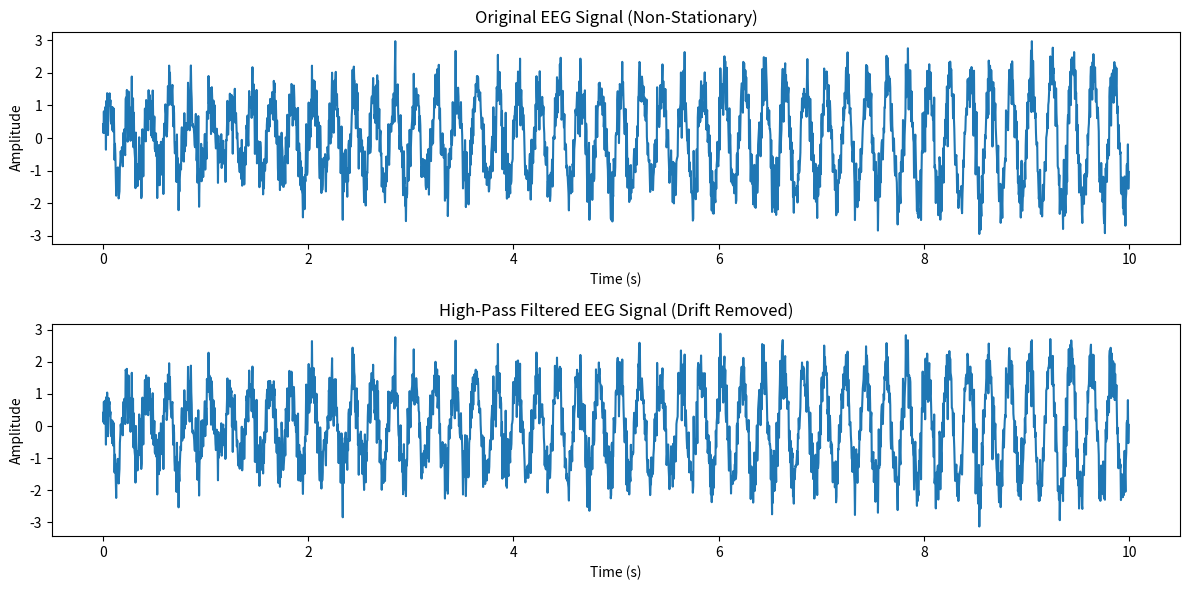

Generate this figure with matplotlib:
import numpy as np
import matplotlib.pyplot as plt
from scipy.signal import butter, lfilter

# Simulate a non-stationary EEG signal
fs = 250  # Sampling frequency
duration = 10  # Signal duration in seconds
t = np.linspace(0, duration, fs * duration, endpoint=False)
eeg_signal = (1 + 0.1 * t) * np.sin(2 * np.pi * 5 * t) + 0.5 * np.random.randn(len(t))

# High-pass filter design
def highpass_filter(data, cutoff, fs, order=4):
    nyquist = 0.5 * fs
    normal_cutoff = cutoff / nyquist
    b, a = butter(order, normal_cutoff, btype='high', analog=False)
    return lfilter(b, a, data)

# Apply high-pass filter
cutoff = 1  # Remove components below 1 Hz
eeg_filtered = highpass_filter(eeg_signal, cutoff, fs)

# Plot original and filtered signals
plt.figure(figsize=(12, 6))

# Original signal
plt.subplot(2, 1, 1)
plt.plot(t, eeg_signal)
plt.title("Original EEG Signal (Non-Stationary)")
plt.xlabel("Time (s)")
plt.ylabel("Amplitude")

# High-pass filtered signal
plt.subplot(2, 1, 2)
plt.plot(t, eeg_filtered)
plt.title("High-Pass Filtered EEG Signal (Drift Removed)")
plt.xlabel("Time (s)")
plt.ylabel("Amplitude")

plt.tight_layout()
plt.show()
